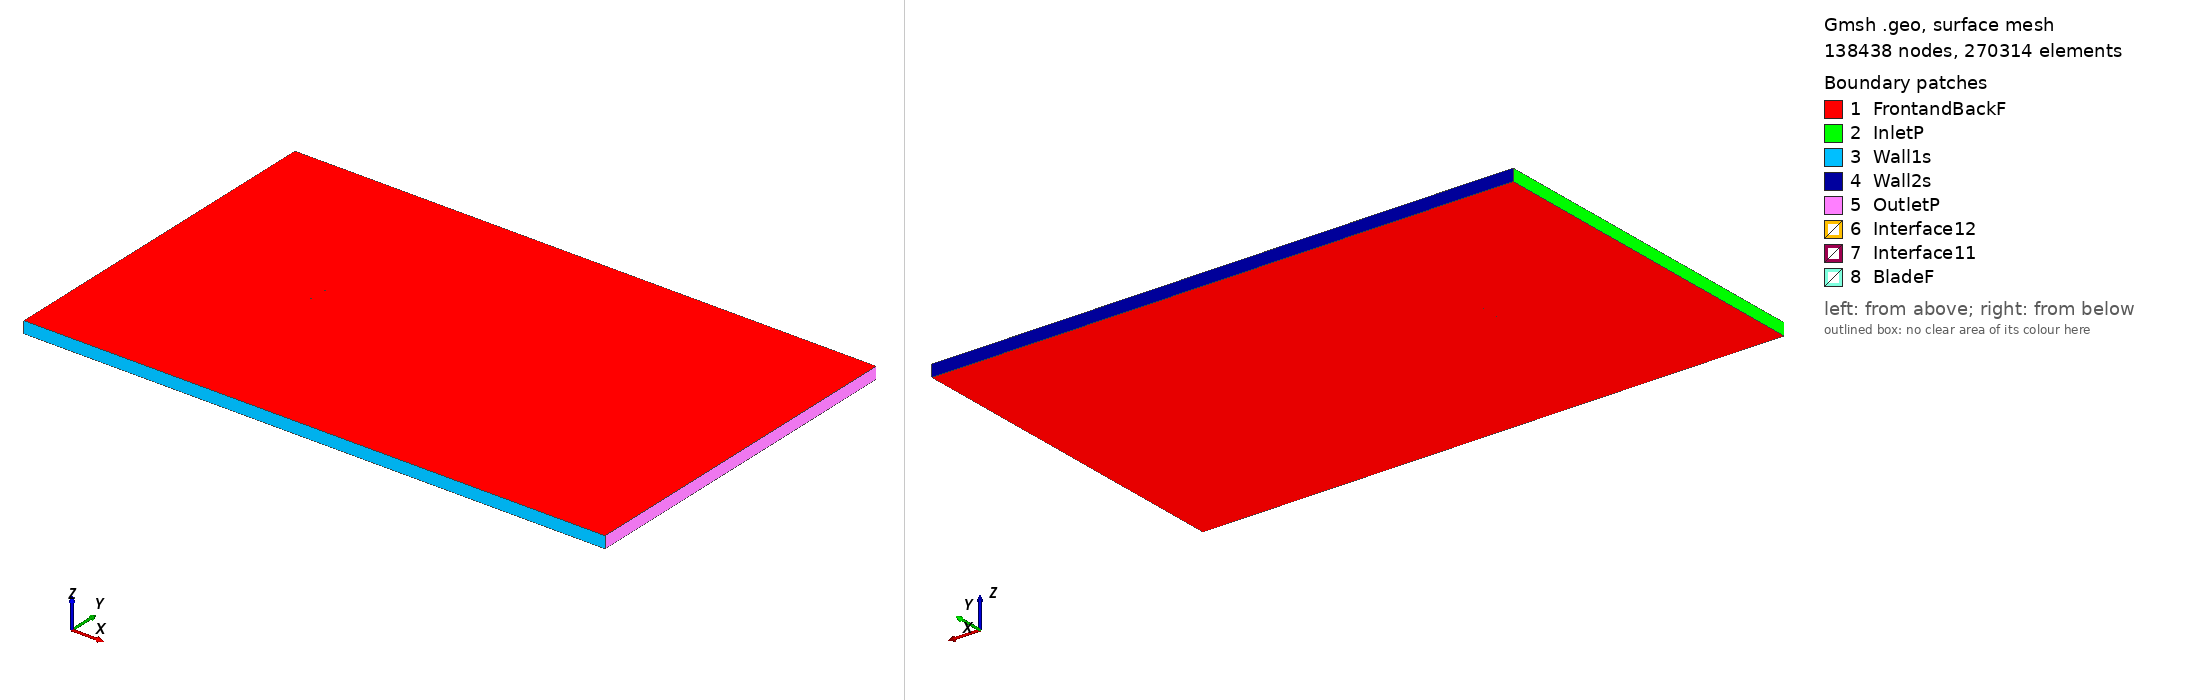

Gmsh geometry script, surface-meshed: 138438 nodes, 270314 surface elements. Boundary patches (legend numbers): 1 FrontandBackF, 2 InletP, 3 Wall1s, 4 Wall2s, 5 OutletP, 6 Interface12, 7 Interface11, 8 BladeF. Left view from above one corner, right view from below the opposite corner. Legend entries are the model's physical surfaces. The drawing asked Gmsh for element sizes between 1% and 20% of the model's largest extent; the script's own settings can give other sizes.

=== goe497_tsr_3.1384_aoa_-1.1216.geo (drawn) ===
SetFactory("OpenCASCADE");

Point(1) = {0.074939, 0.736861, 0, 1.0};
Point(2) = {0.067174, 0.738824, 0, 1.0};
Point(3) = {0.051291, 0.742513, 0, 1.0};
Point(4) = {0.035418, 0.745649, 0, 1.0};
Point(5) = {0.019561, 0.747995, 0, 1.0};
Point(6) = {0.003719, 0.749551, 0, 1.0};
Point(7) = {-0.012101, 0.750000, 0, 1.0};
Point(8) = {-0.027904, 0.749580, 0, 1.0};
Point(9) = {-0.043675, 0.747500, 0, 1.0};
Point(10) = {-0.051549, 0.745868, 0, 1.0};
Point(11) = {-0.059405, 0.743366, 0, 1.0};
Point(12) = {-0.063327, 0.741798, 0, 1.0};
Point(13) = {-0.067243, 0.739916, 0, 1.0};
Point(14) = {-0.071147, 0.737400, 0, 1.0};
Point(15) = {-0.073087, 0.735550, 0, 1.0};
Point(16) = {-0.074986, 0.731566, 0, 1.0};
Point(17) = {-0.072962, 0.729149, 0, 1.0};
Point(18) = {-0.070968, 0.728233, 0, 1.0};
Point(19) = {-0.066997, 0.727351, 0, 1.0};
Point(20) = {-0.063037, 0.726943, 0, 1.0};
Point(21) = {-0.059082, 0.726850, 0, 1.0};
Point(22) = {-0.051180, 0.727060, 0, 1.0};
Point(23) = {-0.043287, 0.727665, 0, 1.0};
Point(24) = {-0.027511, 0.729507, 0, 1.0};
Point(25) = {-0.011741, 0.731587, 0, 1.0};
Point(26) = {0.004033, 0.733508, 0, 1.0};
Point(27) = {0.019817, 0.734877, 0, 1.0};
Point(28) = {0.035613, 0.735692, 0, 1.0};
Point(29) = {0.051417, 0.736033, 0, 1.0};
Point(30) = {0.067234, 0.735742, 0, 1.0};
Point(31) = {0.074969, 0.735332, 0, 1.0};
Point(32) = {-0.074939, -0.736861, 0, 1.0};
Point(33) = {-0.067174, -0.738824, 0, 1.0};
Point(34) = {-0.051291, -0.742513, 0, 1.0};
Point(35) = {-0.035418, -0.745649, 0, 1.0};
Point(36) = {-0.019561, -0.747995, 0, 1.0};
Point(37) = {-0.003719, -0.749551, 0, 1.0};
Point(38) = {0.012101, -0.750000, 0, 1.0};
Point(39) = {0.027904, -0.749580, 0, 1.0};
Point(40) = {0.043675, -0.747500, 0, 1.0};
Point(41) = {0.051549, -0.745868, 0, 1.0};
Point(42) = {0.059405, -0.743366, 0, 1.0};
Point(43) = {0.063327, -0.741798, 0, 1.0};
Point(44) = {0.067243, -0.739916, 0, 1.0};
Point(45) = {0.071147, -0.737400, 0, 1.0};
Point(46) = {0.073087, -0.735550, 0, 1.0};
Point(47) = {0.074986, -0.731566, 0, 1.0};
Point(48) = {0.072962, -0.729149, 0, 1.0};
Point(49) = {0.070968, -0.728233, 0, 1.0};
Point(50) = {0.066997, -0.727351, 0, 1.0};
Point(51) = {0.063037, -0.726943, 0, 1.0};
Point(52) = {0.059082, -0.726850, 0, 1.0};
Point(53) = {0.051180, -0.727060, 0, 1.0};
Point(54) = {0.043287, -0.727665, 0, 1.0};
Point(55) = {0.027511, -0.729507, 0, 1.0};
Point(56) = {0.011741, -0.731587, 0, 1.0};
Point(57) = {-0.004033, -0.733508, 0, 1.0};
Point(58) = {-0.019817, -0.734877, 0, 1.0};
Point(59) = {-0.035613, -0.735692, 0, 1.0};
Point(60) = {-0.051417, -0.736033, 0, 1.0};
Point(61) = {-0.067234, -0.735742, 0, 1.0};
Point(62) = {-0.074969, -0.735332, 0, 1.0};

// Lines: first blade (splines 1-4)
Spline(1) = {1:31};
Spline(2) = {31,1};

// Lines: second blade (splines 5-8)
Spline(3) = {32:62};
Spline(4) = {62,32};

// Outer domain (points 20001-4 and lines)
Point(63) = {-13.50000000, -15.00000000, 0, 1.0};
Point(64) = {-13.50000000, 15.00000000, 0, 1.0};
Point(65) = {36.00000000, 15.00000000, 0, 1.0};
Point(66) = {36.00000000, -15.00000000, 0, 1.0};
Line(11) = {63, 64};
Line(12) = {64, 65};
Line(13) = {65, 66};
Line(14) = {63, 66};

// Interface (between moving and stationary domain) (circles)
Circle(9) = {0, 0, 0, 0.80000000, 0, 2*Pi};
Circle(10) = {0, 0, 0, 0.80000000, 0, 2*Pi};

// Loops collect Lines/Splines/etc (blade1, blade2, domain, first circle)
Line Loop(1) = {1:2};
Line Loop(2) = {3:4};
Line Loop(3) = {11,12,13,-14};
Line Loop(4) = {9};

// BooleanDifference cuts out the circle/interface from the domain
Plane Surface(1) = {3};
Plane Surface(2) = {4};
BooleanDifference{ Surface{1}; Delete;}{ Surface{2}; Delete;}

// This one cuts out the blades from the inner circle/interface
Line Loop(6) = {10};
Plane Surface(5) = {6};
Plane Surface(6) = {1};
Plane Surface(7) = {2};
BooleanDifference{ Surface{5}; Delete;}{ Surface{6,7}; Delete;}

// extrude to 3rd dimension
Extrude {0, 0, 1} {Surface{1}; Surface{5}; Layers{1}; Recombine;}

// Physical Surfaces are the named boundaries (patches)
Physical Surface("Interface11") = {12};
Physical Surface("Interface12") = {10};

// sides of domain
Physical Surface("InletP") = {6};
Physical Surface("OutletP") = {9};

// top and bottom of domain
Physical Surface("Wall1s") = {7};
Physical Surface("Wall2s") = {8};

// Check FrontandBackF by ensuring there is nothing in the 3rd dimension
Physical Surface("FrontandBackF") = {1,11,5,17};
Physical Surface("BladeF") = {13:16};
Physical Volume("Turbine") = {2};
Physical Volume("Farfield") = {1};

// settings for airfoil boundary layer
Field[1] = BoundaryLayer;
Field[1].EdgesList = {1:4};
Field[1].hwall_n = 1e-3;
Field[1].thickness = 1.5e-2;
Field[1].ratio = 1.05;
Field[1].Quads = 1;
BoundaryLayer Field = 1;

// control points for mesh (blade and interface)
// floor((arc length / 1.5mm)/ 2) -> Transfinite Line
Transfinite Line {1,3} = 102 Using Progression 1;
Transfinite Line {2,4} = 2 Using Progression 1;
Transfinite Line {9, 15} = 800 Using Progression 1;

// For more information on gmsh syntax, visit http://gmsh.info/doc/texinfo/gmsh.html
